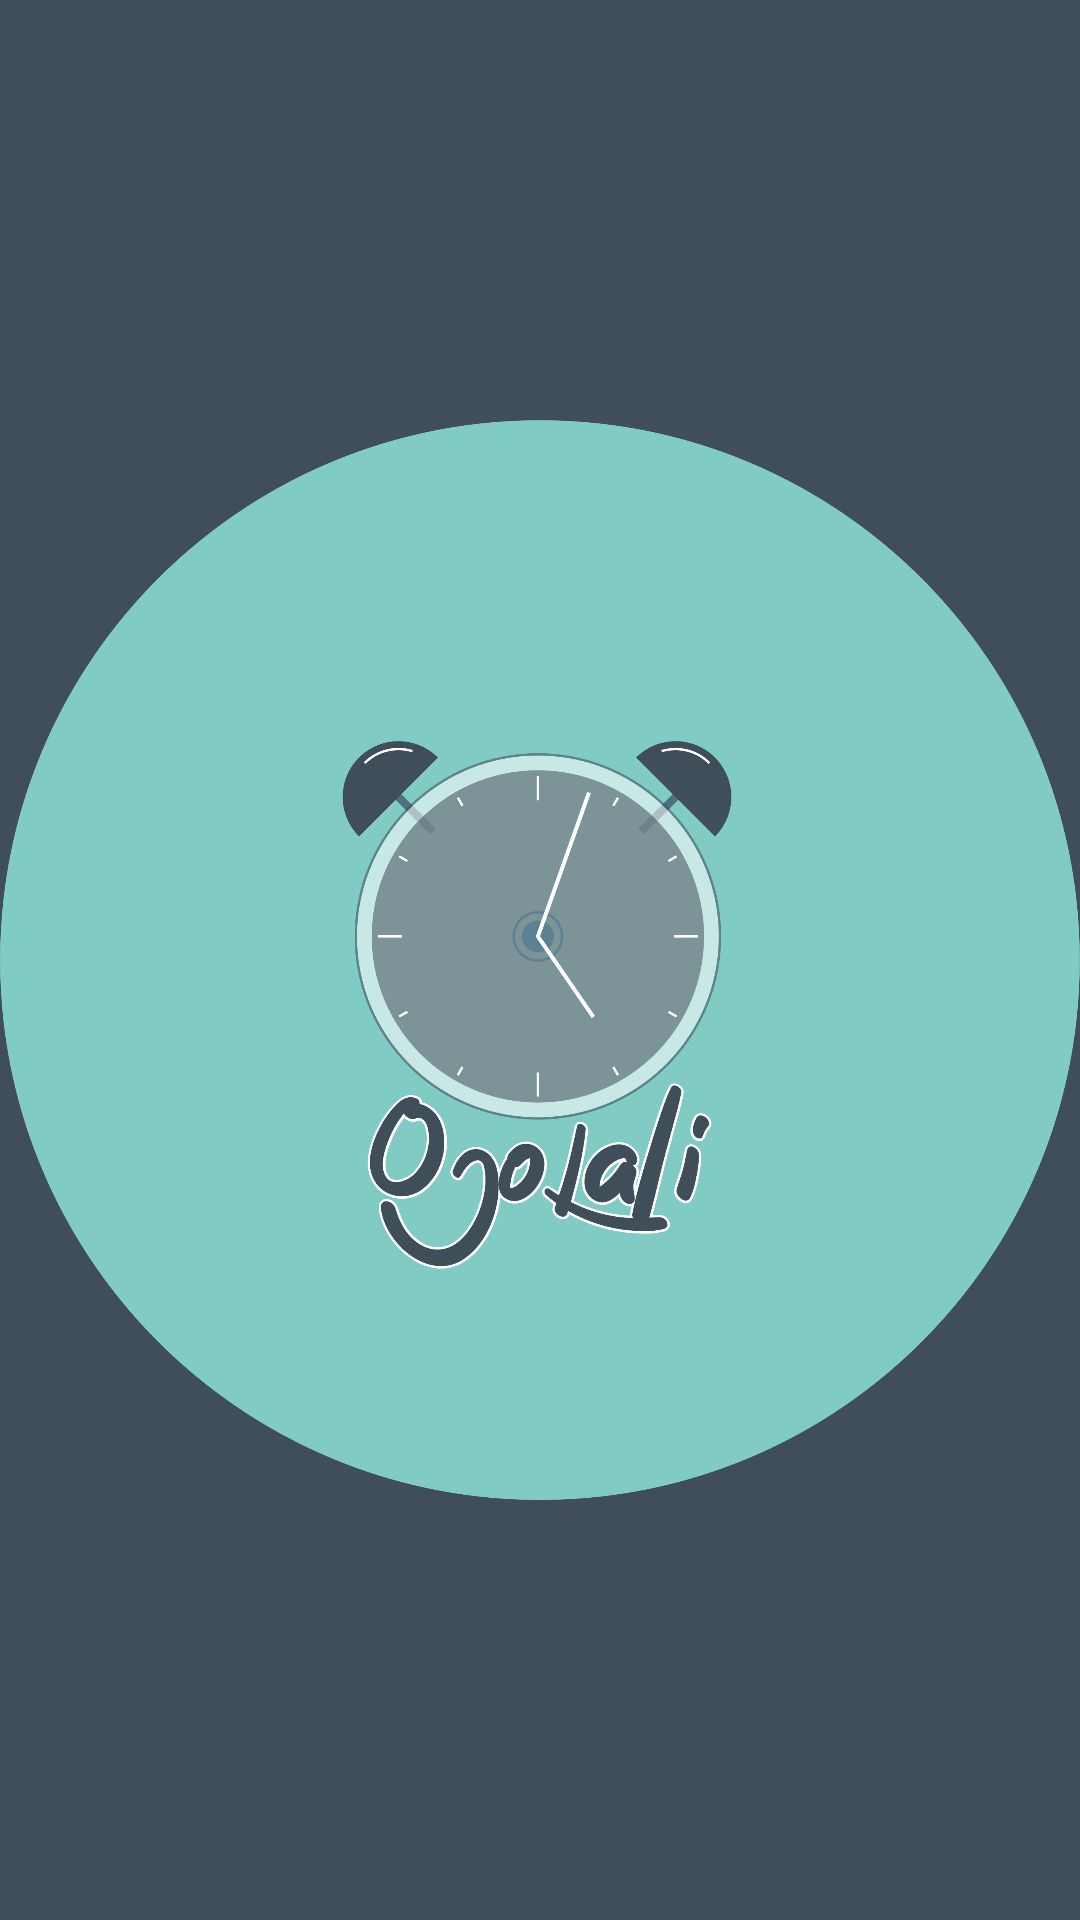

Write the Android layout XML for this screen, with the resource values it uses.
<!-- AndroidManifest.xml: application theme AppTheme -->
<!-- res/layout/activity_main.xml -->
<?xml version="1.0" encoding="utf-8"?>
<androidx.constraintlayout.widget.ConstraintLayout xmlns:android="http://schemas.android.com/apk/res/android"
    xmlns:app="http://schemas.android.com/apk/res-auto"
    xmlns:tools="http://schemas.android.com/tools"
    android:layout_width="match_parent"
    android:layout_height="match_parent"
    android:background="#404E5A"
    tools:context=".MainActivity" >

    <ImageView
        android:id="@+id/imageView"
        android:layout_width="wrap_content"
        android:layout_height="wrap_content"
        app:layout_constraintBottom_toBottomOf="parent"
        app:layout_constraintEnd_toEndOf="parent"
        app:layout_constraintStart_toStartOf="parent"
        app:layout_constraintTop_toTopOf="parent"
        app:layout_constraintVertical_bias="1.0"
        app:srcCompat="@drawable/logojolali" />
</androidx.constraintlayout.widget.ConstraintLayout>
<!-- resources referenced by this layout -->
<resources>
  <!-- drawable logojolali: png bitmap (drawable, 314202 bytes) -->
  <style name="AppTheme" parent="Theme.AppCompat.Light.NoActionBar">
          
          <item name="colorPrimary">#404E5A</item>
          <item name="colorPrimaryDark">@color/colorPrimaryDark</item>
          <item name="colorAccent">@color/colorAccent</item>
      </style>
  <!-- not gathered from this repository: default colours our renderer supplied (Android Studio template values) -->
  <color name="colorPrimaryDark">#FF3700B3</color>
  <color name="colorAccent">#FF03DAC5</color>
</resources>
